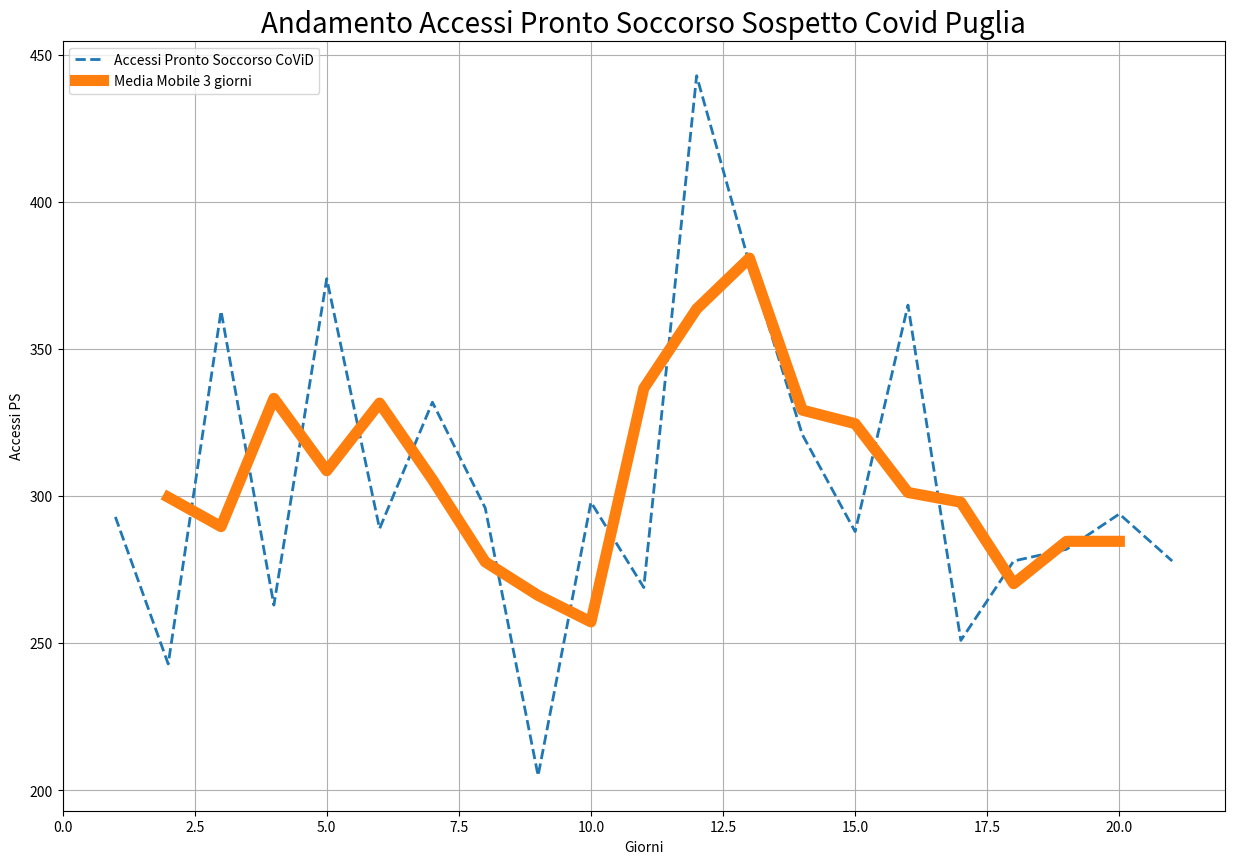
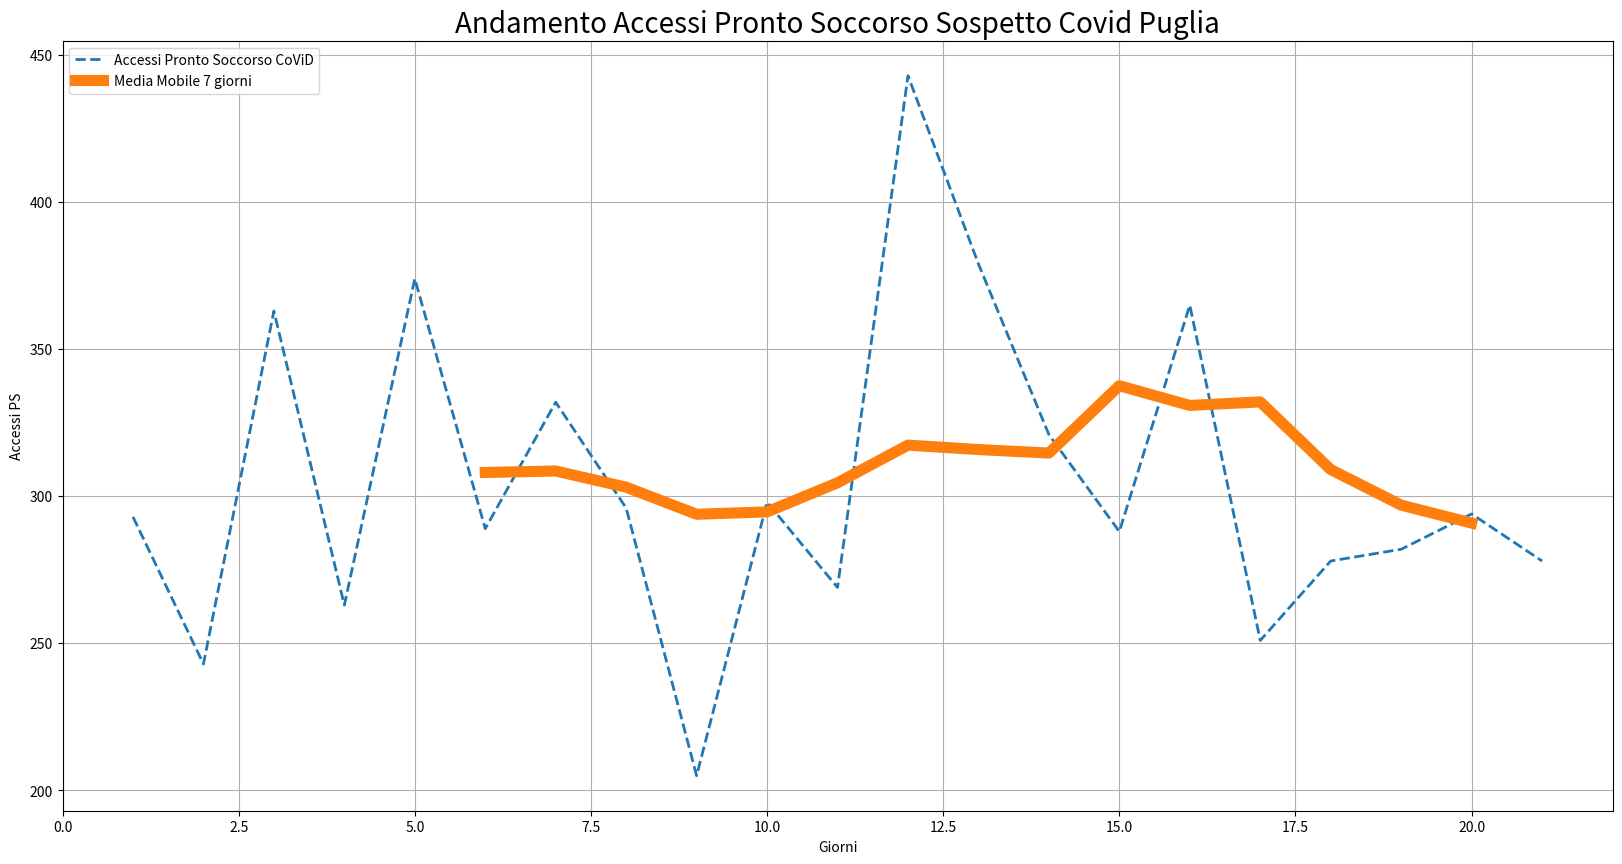
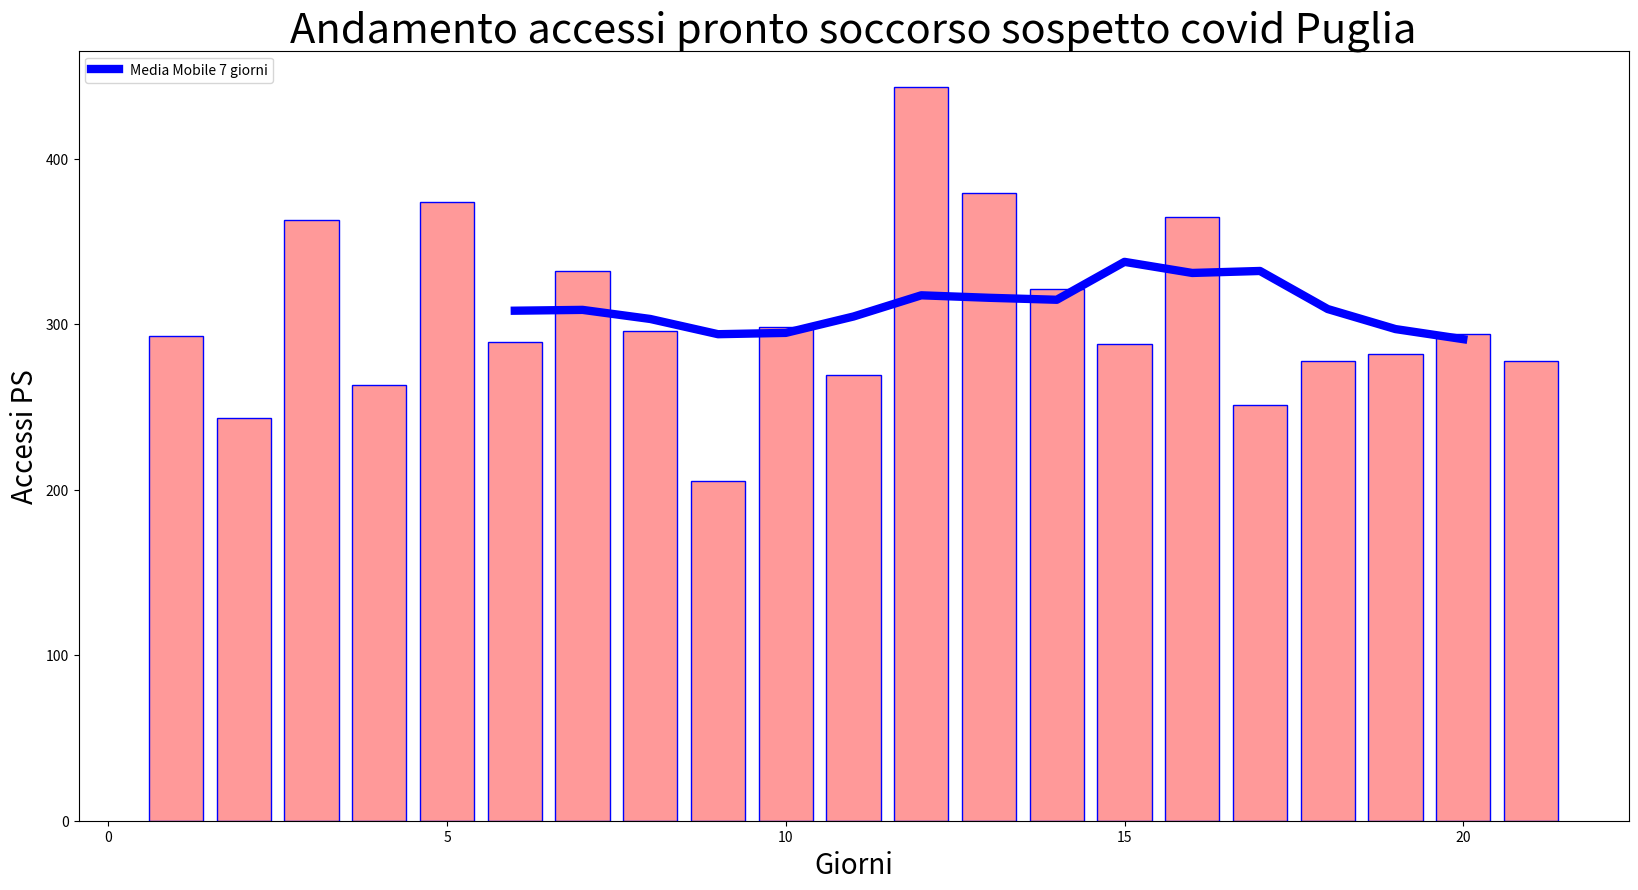

Write the Python code that produced these figures, in order.
#!/usr/bin/env python
# coding: utf-8

# In[9]:


import pandas as pd
import numpy as np
import matplotlib.pyplot as plt


# In[27]:


df = pd.DataFrame({"Giorni" : [1, 2, 3, 4, 5, 6, 7, 8, 9, 10, 11, 12, 13, 14, 15, 16, 17, 18, 19, 20, 21],
    'accessi_ps' : [293, 243, 363, 263, 374, 289, 332, 296, 205, 298, 269, 443, 379, 321, 288, 365, 251, 278, 282, 294, 278]})
                                   
                                   


# In[28]:


df.head(30)


# In[29]:


for i in range(0,df.shape[0]-2):
    df.loc[df.index[i+2],'SMA_3'] = np.round(((df.iloc[i,1]+ df.iloc[i+1,1] +df.iloc[i+2,1])/3),1)


# In[30]:


df['pandas_SMA_3'] = df.iloc[:,1].rolling(window=3).mean()


# In[31]:


plt.figure(figsize=[15,10])
plt.grid(True)
plt.plot(df['Giorni'], df['accessi_ps'], label='Accessi Pronto Soccorso CoViD', linewidth=2, linestyle='--')
plt.plot(df['SMA_3'],label='Media Mobile 3 giorni', linewidth=8)
plt.xlabel('Giorni')
plt.ylabel('Accessi PS')
plt.title("Andamento Accessi Pronto Soccorso Sospetto Covid Puglia", fontsize=20)
plt.legend(loc=2)


# In[32]:


for i in range(0,df.shape[0]-6):
    df.loc[df.index[i+6],'SMA_7'] = np.round(((df.iloc[i,1]+ df.iloc[i+1,1] +df.iloc[i+2,1]+df.iloc[i+3,1]+ df.iloc[i+4,1]+ df.iloc[i+5,1]+ df.iloc[i+6,1])/7),1)


# In[33]:


df['pandas_SMA_7'] = df.iloc[:,1].rolling(window=7).mean()


# In[37]:


plt.figure(figsize=[20,10])
plt.grid(True)
plt.plot(df['Giorni'], df['accessi_ps'], label='Accessi Pronto Soccorso CoViD', linewidth=2, linestyle='--')
plt.plot(df['SMA_7'],label='Media Mobile 7 giorni', linewidth=8)
plt.xlabel('Giorni')
plt.ylabel('Accessi PS')
plt.title("Andamento Accessi Pronto Soccorso Sospetto Covid Puglia", fontsize=20)
plt.legend(loc=2)


# In[47]:


plt.figure(figsize=[20,10])
plt.bar(df["Giorni"], df["accessi_ps"], color=(1, 0, 0, 0.4),  edgecolor='blue')
plt.plot(df['SMA_7'],label='Media Mobile 7 giorni', linewidth=6, color='blue')
plt.xlabel('Giorni', fontsize=20)
plt.ylabel('Accessi PS', fontsize=20)
plt.title("Andamento accessi pronto soccorso sospetto covid Puglia", fontsize=30)
plt.legend(loc=2)

